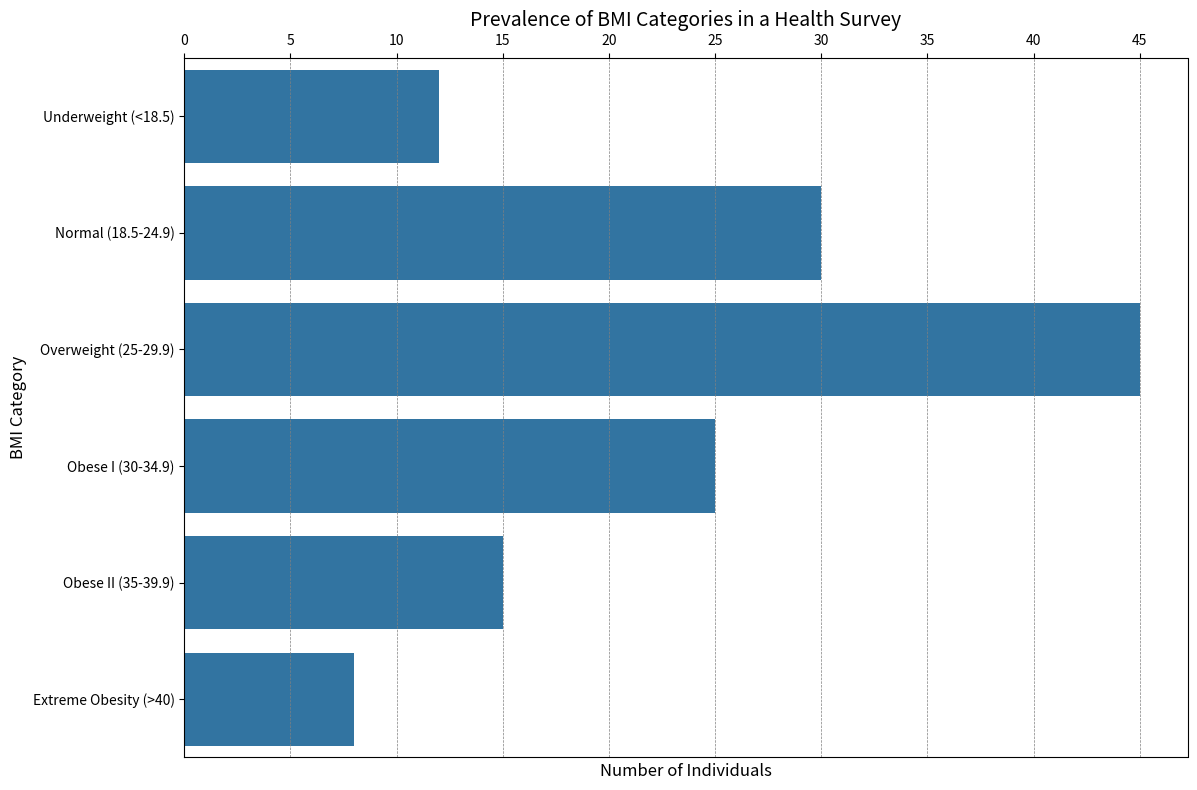

This chart was generated by the following Python code: (Note: this script raises an exception after producing the figure.)
import matplotlib.pyplot as plt
import seaborn as sns
import numpy as np

# Data preparation
data_labels = ['Number of Individuals']
line_labels = ['Underweight (<18.5)', 'Normal (18.5-24.9)', 'Overweight (25-29.9)', 
               'Obese I (30-34.9)', 'Obese II (35-39.9)', 'Extreme Obesity (>40)']
data = np.array([12, 30, 45, 25, 15, 8])

# Setting up the plot
plt.figure(figsize=(12, 8))
ax = plt.subplot()

# Plotting the data
sns.barplot(x=data, y=line_labels, ax=ax)

# Customizing the plot
ax.set_title('Prevalence of BMI Categories in a Health Survey', fontsize=14)
ax.set_xlabel(data_labels[0], fontsize=12)
ax.set_ylabel('BMI Category', fontsize=12)
plt.xticks(np.arange(0, max(data)+1, 5))
plt.grid(axis='x', color='gray', linestyle='--', linewidth=0.5)
ax.xaxis.tick_top()

# Adjusting label orientation and style if necessary
ax.set_yticklabels(labels=line_labels, rotation=0, wrap=True)

# Resizing the layout and saving the figure
plt.tight_layout()
plt.savefig('/cpfs01/user/liuqi/workspace/plotchart/demo/histogram/png/624.png', dpi=300)

# Clearing the current figure state
plt.clf()
